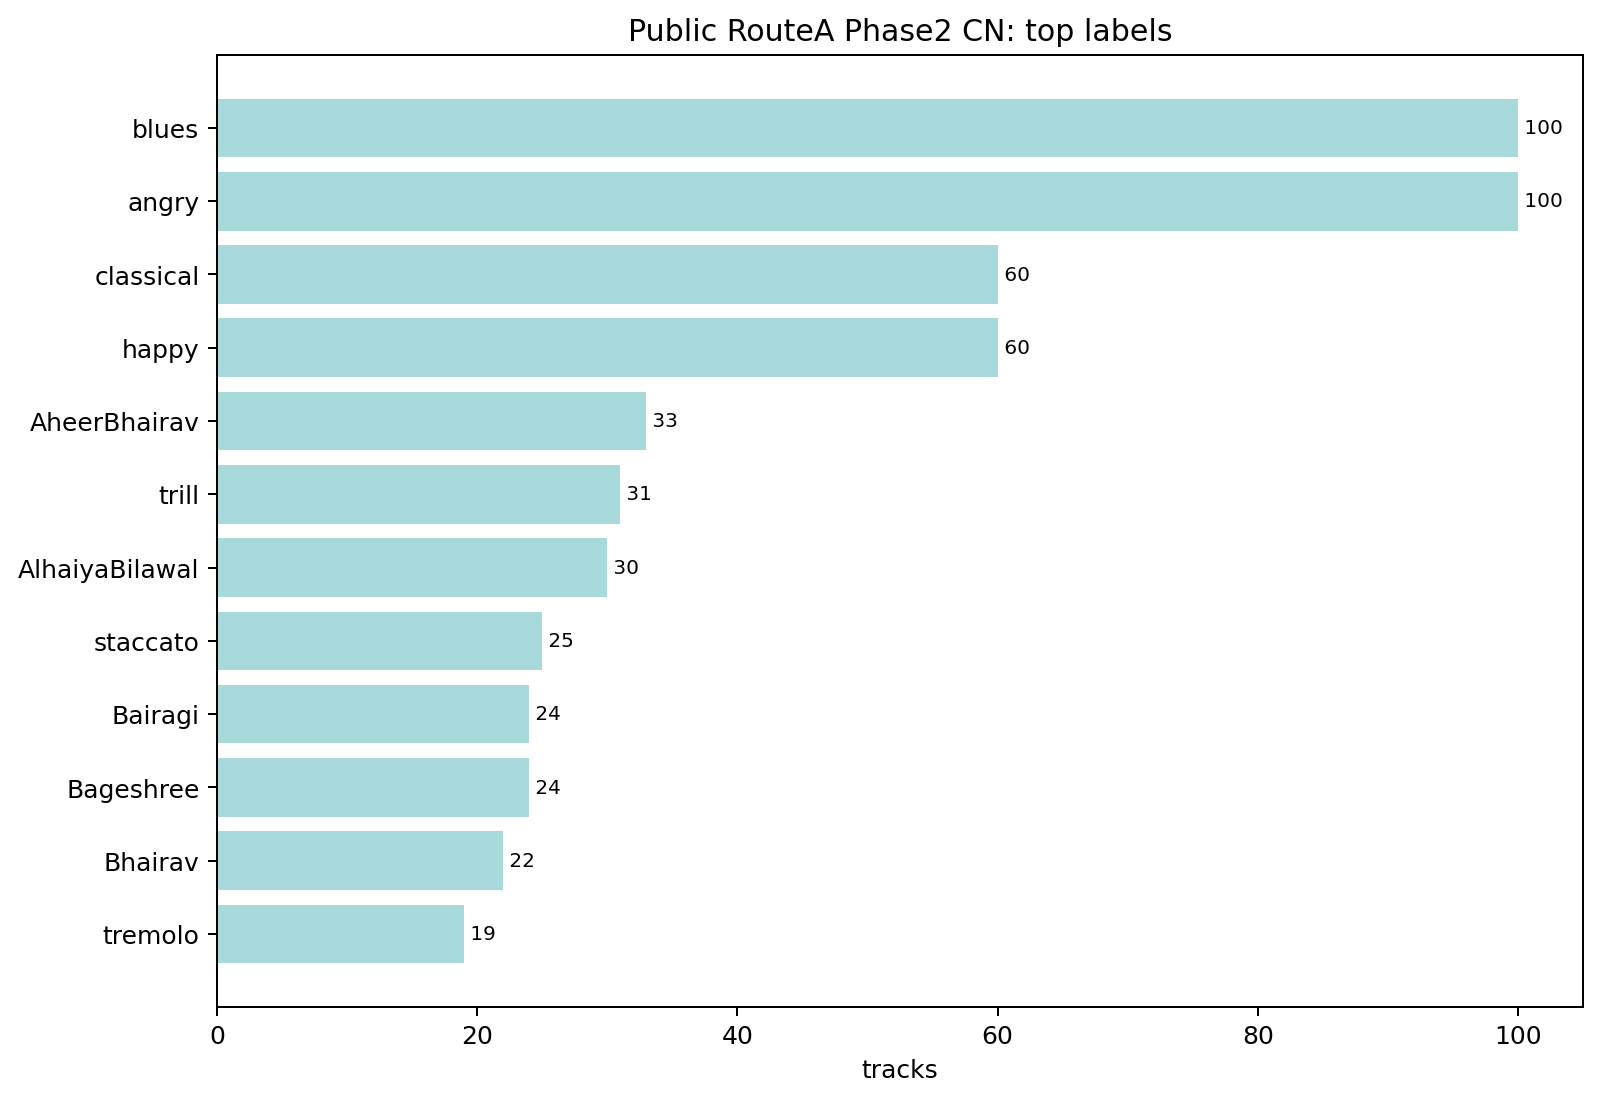

Values plotted in this chart, from the file beside it:
label, n_tracks
blues, 100
angry, 100
classical, 60
happy, 60
AheerBhairav, 33
trill, 31
AlhaiyaBilawal, 30
staccato, 25
Bageshree, 24
Bairagi, 24
Bhairav, 22
tremolo, 19
